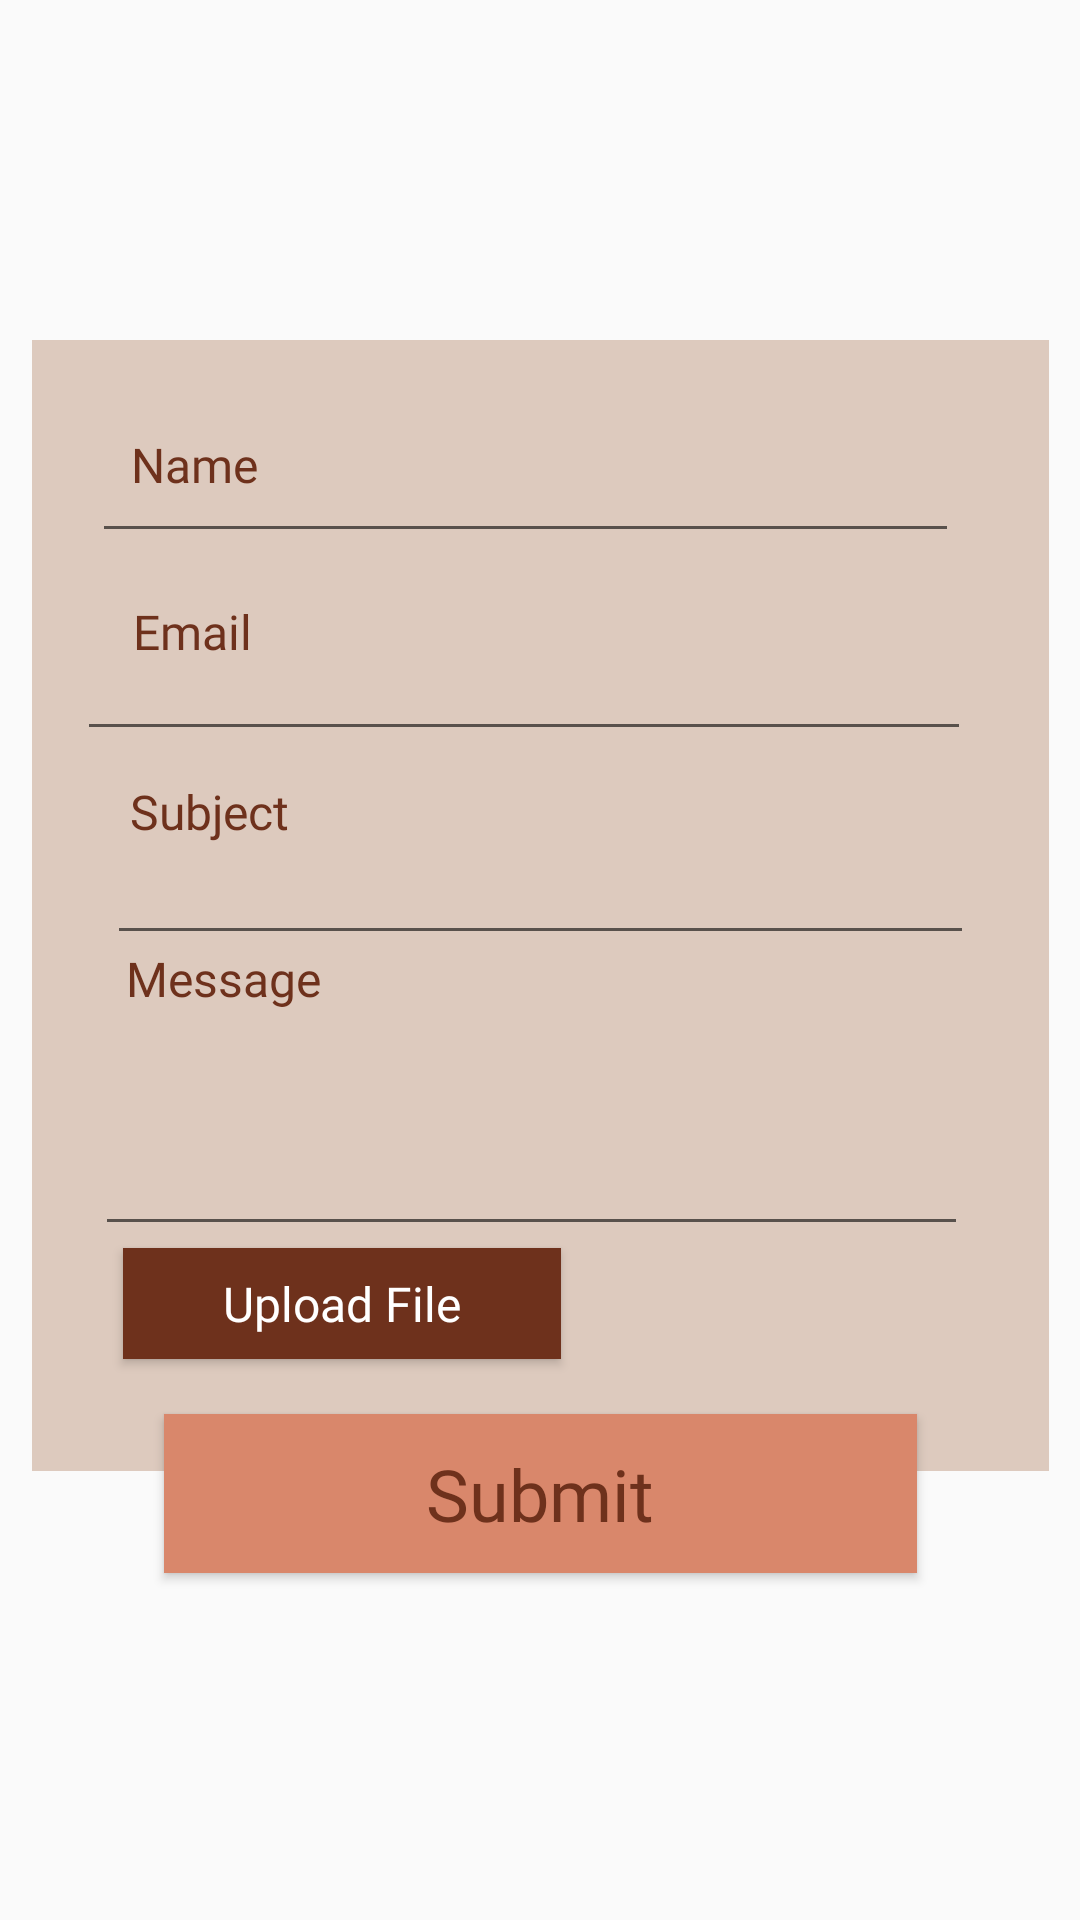

Here is an Android app screen rendered from its layout file. Give the layout XML and the strings, colors and styles it references.
<!-- AndroidManifest.xml: application theme Theme.AberdeenCeramicsApp -->
<!-- res/layout/fragment_sign_up_fragment.xml -->
<?xml version="1.0" encoding="utf-8"?>
<androidx.constraintlayout.widget.ConstraintLayout xmlns:android="http://schemas.android.com/apk/res/android"
    xmlns:app="http://schemas.android.com/apk/res-auto"
    xmlns:tools="http://schemas.android.com/tools"
    android:id="@+id/frameLayout6"
    android:layout_width="match_parent"
    android:layout_height="match_parent"
    tools:context=".signUp_fragment" >

    <ImageView
        android:id="@+id/SignUpBackground"
        android:layout_width="339dp"
        android:layout_height="377dp"
        android:scaleType="fitXY"
        android:src="@drawable/backgroundpink"
        app:layout_constraintBottom_toBottomOf="parent"
        app:layout_constraintEnd_toEndOf="parent"
        app:layout_constraintStart_toStartOf="parent"
        app:layout_constraintTop_toTopOf="parent"
        app:layout_constraintVertical_bias="0.431" />

    <com.google.android.material.textfield.TextInputLayout
        android:id="@+id/MsgInputLayout"
        android:layout_width="296dp"
        android:layout_height="56dp"
        app:layout_constraintBottom_toBottomOf="parent"
        app:layout_constraintEnd_toEndOf="parent"
        app:layout_constraintHorizontal_bias="0.46"
        app:layout_constraintStart_toStartOf="parent"
        app:layout_constraintTop_toTopOf="parent"
        app:layout_constraintVertical_bias="0.551">

    </com.google.android.material.textfield.TextInputLayout>

    <com.google.android.material.textfield.TextInputEditText
        android:id="@+id/MsgInput"
        android:layout_width="291dp"
        android:layout_height="71dp"
        android:layout_marginStart="21dp"
        android:layout_marginTop="231dp"
        android:layout_marginEnd="27dp"
        android:layout_marginBottom="75dp"
        app:layout_constraintBottom_toBottomOf="@+id/SignUpBackground"
        app:layout_constraintEnd_toEndOf="@+id/SignUpBackground"
        app:layout_constraintStart_toStartOf="@+id/SignUpBackground"
        app:layout_constraintTop_toTopOf="@+id/SignUpBackground" />

    <com.google.android.material.textfield.TextInputLayout
        android:id="@+id/NameInputLayout"
        android:layout_width="296dp"
        android:layout_height="56dp"
        app:layout_constraintBottom_toBottomOf="parent"
        app:layout_constraintEnd_toEndOf="parent"
        app:layout_constraintHorizontal_bias="0.452"
        app:layout_constraintStart_toStartOf="parent"
        app:layout_constraintTop_toTopOf="parent"
        app:layout_constraintVertical_bias="0.257">

    </com.google.android.material.textfield.TextInputLayout>

    <TextView
        android:id="@+id/NameText"
        android:layout_width="wrap_content"
        android:layout_height="wrap_content"
        android:fontFamily="@font/normalbrandongrot"
        android:text="@string/Name"
        android:textColor="#6E311C"
        android:textSize="16sp"
        app:layout_constraintBottom_toBottomOf="parent"
        app:layout_constraintEnd_toEndOf="parent"
        app:layout_constraintHorizontal_bias="0.137"
        app:layout_constraintStart_toStartOf="parent"
        app:layout_constraintTop_toTopOf="parent"
        app:layout_constraintVertical_bias="0.233" />

    <com.google.android.material.textfield.TextInputEditText
        android:id="@+id/NameInput"
        android:layout_width="289dp"
        android:layout_height="38dp"
        android:layout_marginStart="20dp"
        android:layout_marginTop="33dp"
        android:layout_marginEnd="30dp"
        android:layout_marginBottom="306dp"
        app:layout_constraintBottom_toBottomOf="@+id/SignUpBackground"
        app:layout_constraintEnd_toEndOf="@+id/SignUpBackground"
        app:layout_constraintStart_toStartOf="@+id/SignUpBackground"
        app:layout_constraintTop_toTopOf="@+id/SignUpBackground" />

    <TextView
        android:id="@+id/EmailInputText"
        android:layout_width="wrap_content"
        android:layout_height="wrap_content"
        android:fontFamily="@font/normalbrandongrot"
        android:text="@string/Email"
        android:textColor="#6E311C"
        android:textSize="16sp"
        app:layout_constraintBottom_toBottomOf="parent"
        app:layout_constraintEnd_toEndOf="parent"
        app:layout_constraintHorizontal_bias="0.138"
        app:layout_constraintStart_toStartOf="parent"
        app:layout_constraintTop_toTopOf="parent"
        app:layout_constraintVertical_bias="0.323" />

    <TextView
        android:id="@+id/SubjectText"
        android:layout_width="wrap_content"
        android:layout_height="wrap_content"
        android:fontFamily="@font/normalbrandongrot"
        android:text="@string/Subject"
        android:textColor="#6E311C"
        android:textSize="16sp"
        app:layout_constraintBottom_toBottomOf="parent"
        app:layout_constraintEnd_toEndOf="parent"
        app:layout_constraintHorizontal_bias="0.141"
        app:layout_constraintStart_toStartOf="parent"
        app:layout_constraintTop_toTopOf="parent"
        app:layout_constraintVertical_bias="0.42" />

    <com.google.android.material.textfield.TextInputLayout
        android:id="@+id/SubjectInputLayout"
        android:layout_width="296dp"
        android:layout_height="56dp"
        app:layout_constraintBottom_toBottomOf="parent"
        app:layout_constraintEnd_toEndOf="parent"
        app:layout_constraintHorizontal_bias="0.46"
        app:layout_constraintStart_toStartOf="parent"
        app:layout_constraintTop_toTopOf="parent"
        app:layout_constraintVertical_bias="0.456">

    </com.google.android.material.textfield.TextInputLayout>

    <com.google.android.material.textfield.TextInputEditText
        android:id="@+id/SubjectInput"
        android:layout_width="289dp"
        android:layout_height="38dp"
        android:layout_marginTop="167dp"
        android:layout_marginBottom="172dp"
        app:layout_constraintBottom_toBottomOf="@+id/SignUpBackground"
        app:layout_constraintEnd_toEndOf="@+id/SignUpBackground"
        app:layout_constraintStart_toStartOf="@+id/SignUpBackground"
        app:layout_constraintTop_toTopOf="@+id/SignUpBackground" />

    <com.google.android.material.textfield.TextInputEditText
        android:id="@+id/EmailInputSignup"
        android:layout_width="298dp"
        android:layout_height="40dp"
        android:layout_marginStart="15dp"
        android:layout_marginTop="97dp"
        android:layout_marginEnd="26dp"
        android:layout_marginBottom="240dp"
        app:layout_constraintBottom_toBottomOf="@+id/SignUpBackground"
        app:layout_constraintEnd_toEndOf="@+id/SignUpBackground"
        app:layout_constraintStart_toStartOf="@+id/SignUpBackground"
        app:layout_constraintTop_toTopOf="@+id/SignUpBackground" />

    <Button
        android:id="@+id/submitBtn"
        android:layout_width="146dp"
        android:layout_height="37dp"
        android:background="#6E311C"
        android:backgroundTintMode="add"
        android:fontFamily="@font/normalbrandongrot"
        android:text="@string/Upload"
        android:textAppearance="@style/TextAppearance.AppCompat.Body1"
        android:textColor="@color/white"
        android:textSize="16sp"
        app:layout_constraintBottom_toBottomOf="parent"
        app:layout_constraintEnd_toEndOf="parent"
        app:layout_constraintHorizontal_bias="0.192"
        app:layout_constraintStart_toStartOf="parent"
        app:layout_constraintTop_toTopOf="parent"
        app:layout_constraintVertical_bias="0.69" />

    <TextView
        android:id="@+id/MsgText"
        android:layout_width="wrap_content"
        android:layout_height="wrap_content"
        android:fontFamily="@font/normalbrandongrot"
        android:text="@string/Message"
        android:textColor="#6E311C"
        android:textSize="16sp"
        app:layout_constraintBottom_toBottomOf="parent"
        app:layout_constraintEnd_toEndOf="parent"
        app:layout_constraintHorizontal_bias="0.142"
        app:layout_constraintStart_toStartOf="parent"
        app:layout_constraintTop_toTopOf="parent"
        app:layout_constraintVertical_bias="0.51" />

    <Button
        android:id="@+id/SubmitBtn"
        android:layout_width="251dp"
        android:layout_height="53dp"
        android:background="#D9876B"
        android:backgroundTintMode="add"
        android:fontFamily="@font/normalbrandongrot"
        android:text="@string/Submit"
        android:textAppearance="@style/TextAppearance.AppCompat.Body1"
        android:textColor="#6E311C"
        android:textSize="24sp"
        app:layout_constraintBottom_toBottomOf="parent"
        app:layout_constraintEnd_toEndOf="parent"
        app:layout_constraintStart_toStartOf="parent"
        app:layout_constraintTop_toTopOf="parent"
        app:layout_constraintVertical_bias="0.803" />

</androidx.constraintlayout.widget.ConstraintLayout>
<!-- resources referenced by this layout -->
<resources>
  <color name="white">#FFFFFFFF</color>
  <!-- drawable backgroundpink: png bitmap (drawable, 207 bytes) -->
  <string name="Email">Email</string>
  <string name="Message">Message</string>
  <string name="Name">Name</string>
  <string name="Subject">Subject</string>
  <string name="Submit">Submit</string>
  <string name="Upload">Upload File</string>
  <style name="Theme.AberdeenCeramicsApp" parent="Base.Theme.AberdeenCeramicsApp" />
  <style name="Base.Theme.AberdeenCeramicsApp" parent="Theme.AppCompat.Light.NoActionBar">
          
          
      </style>
</resources>
